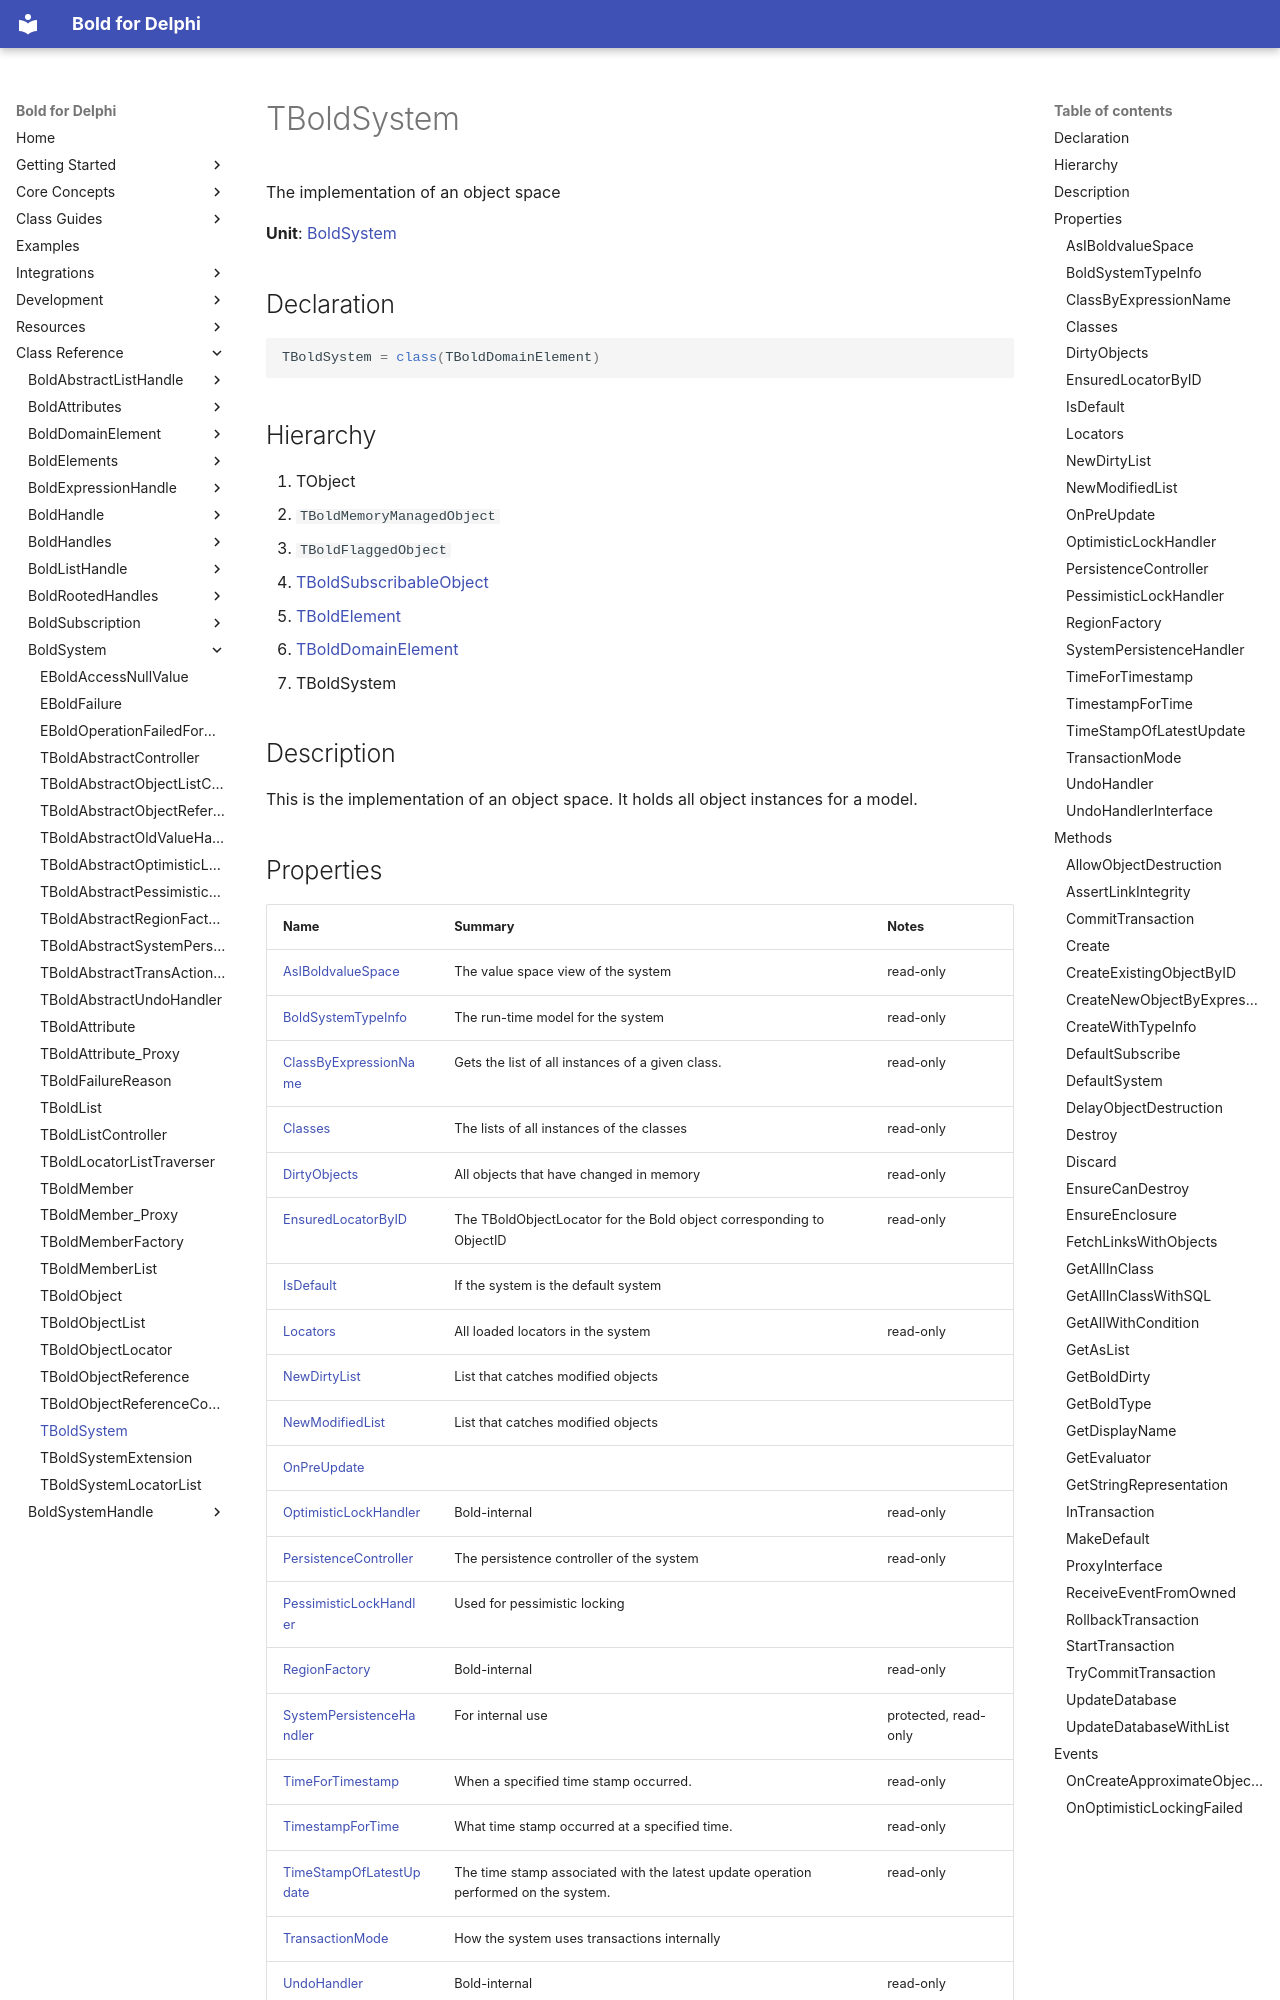

repository: bero/BoldForDelphi · page: reference/BoldSystem/TBoldSystem/index.html · generator: mkdocs

# TBoldSystem

The implementation of an object space

**Unit**: [BoldSystem](index.md)

## Declaration

```delphi
TBoldSystem = class(TBoldDomainElement)
```

## Hierarchy

1. TObject
2. `TBoldMemoryManagedObject`
3. `TBoldFlaggedObject`
4. [TBoldSubscribableObject](../BoldSubscription/TBoldSubscribableObject.md)
5. [TBoldElement](../BoldElements/TBoldElement.md)
6. [TBoldDomainElement](../BoldDomainElement/TBoldDomainElement.md)
7. TBoldSystem

## Description

This is the implementation of an object space. It holds all object instances for a model.

## Properties

| Name | Summary | Notes |
|---|---|---|
| [AsIBoldvalueSpace](#asiboldvaluespace) | The value space view of the system | read-only |
| [BoldSystemTypeInfo](#boldsystemtypeinfo) | The run-time model for the system | read-only |
| [ClassByExpressionName](#classbyexpressionname) | Gets the list of all instances of a given class. | read-only |
| [Classes](#classes) | The lists of all instances of the classes | read-only |
| [DirtyObjects](#dirtyobjects) | All objects that have changed in memory | read-only |
| [EnsuredLocatorByID](#ensuredlocatorbyid) | The TBoldObjectLocator for the Bold object corresponding to ObjectID | read-only |
| [IsDefault](#isdefault) | If the system is the default system |  |
| [Locators](#locators) | All loaded locators in the system | read-only |
| [NewDirtyList](#newdirtylist) | List that catches modified objects |  |
| [NewModifiedList](#newmodifiedlist) | List that catches modified objects |  |
| [OnPreUpdate](#onpreupdate) |  |  |
| [OptimisticLockHandler](#optimisticlockhandler) | Bold-internal | read-only |
| [PersistenceController](#persistencecontroller) | The persistence controller of the system | read-only |
| [PessimisticLockHandler](#pessimisticlockhandler) | Used for pessimistic locking |  |
| [RegionFactory](#regionfactory) | Bold-internal | read-only |
| [SystemPersistenceHandler](#systempersistencehandler) | For internal use | protected, read-only |
| [TimeForTimestamp](#timefortimestamp) | When a specified time stamp occurred. | read-only |
| [TimestampForTime](#timestampfortime) | What time stamp occurred at a specified time. | read-only |
| [TimeStampOfLatestUpdate](#timestampoflatestupdate) | The time stamp associated with the latest update operation performed on the system. | read-only |
| [TransactionMode](#transactionmode) | How the system uses transactions internally |  |
| [UndoHandler](#undohandler) | Bold-internal | read-only |
| [UndoHandlerInterface](#undohandlerinterface) | The interface to Undo/Redo functionality of the system | read-only |

### AsIBoldvalueSpace

```delphi
property AsIBoldvalueSpace[Mode:TBoldDomainElementProxyMode]: IBoldvalueSpace;
```

Use this property to get an `IBoldValueSpace` interface to the system. This is used internally.

### BoldSystemTypeInfo

```delphi
property BoldSystemTypeInfo: TBoldSystemTypeInfo;
```

The run-time model for the system
